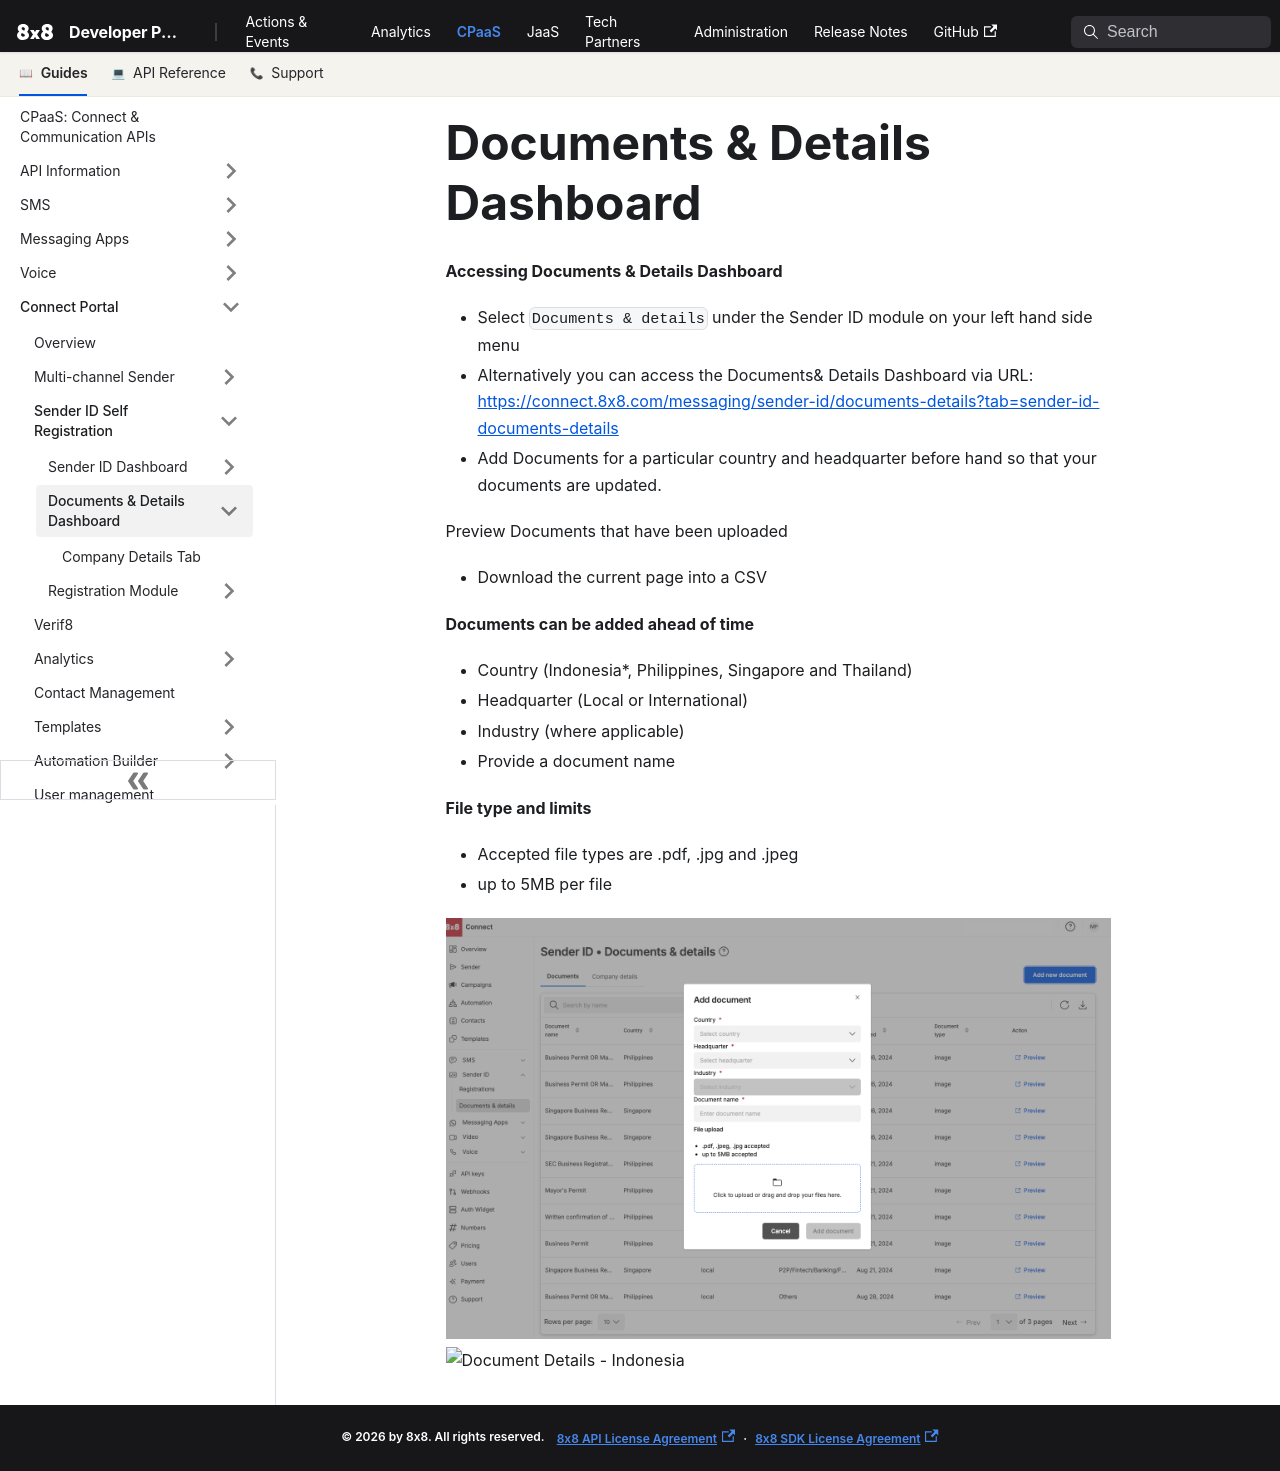

repository: 8x8Cloud/public-developer-docs · page: connect/docs/documents-details-dashboard/index.html · generator: docusaurus

# Documents & Details Dashboard

**Accessing Documents & Details Dashboard**

* Select `Documents & details` under the Sender ID module on your left hand side menu
* Alternatively you can access the Documents& Details Dashboard via URL: [https://connect.8x8.com/messaging/sender-id/documents-details?tab=sender-id-documents-details](https://connect.8x8.com/messaging/sender-id/documents-details?tab=sender-id-documents-details)
* Add Documents for a particular country and headquarter before hand so that your documents are updated.  

Preview Documents that have been uploaded

* Download the current page into a CSV

**Documents can be added ahead of time**

* Country (Indonesia\*, Philippines, Singapore and Thailand)
* Headquarter (Local or International)
* Industry (where applicable)
* Provide a document name

**File type and limits**

* Accepted file types are .pdf, .jpg and .jpeg
* up to 5MB per file

![Document Details](../images/856198abb5faa617f8b7bb627faf70f7c5c933fbbe7ddc02f33d2265cf7fe459-Document__Details_.png)
![Document Details - Indonesia](../images/d9cd8d8774b2e5ecec77729447bda24372ab43909de36c6a40c4e087c37e20b3-Document__Details_-_Indonesia.png)
